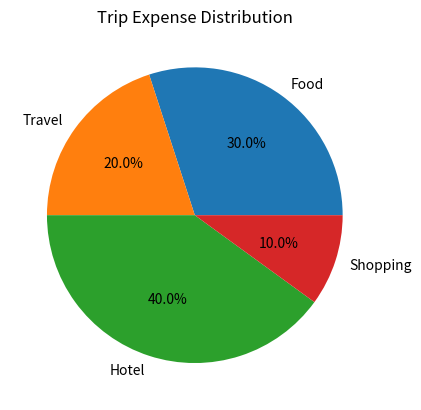

Reproduce this figure in Python.
import matplotlib.pyplot as plt

categories = ["Food", "Travel", "Hotel", "Shopping"]
expenses = [3000, 2000, 4000, 1000]

plt.pie(expenses, labels=categories, autopct="%1.1f%%")
plt.title("Trip Expense Distribution")
plt.show()
